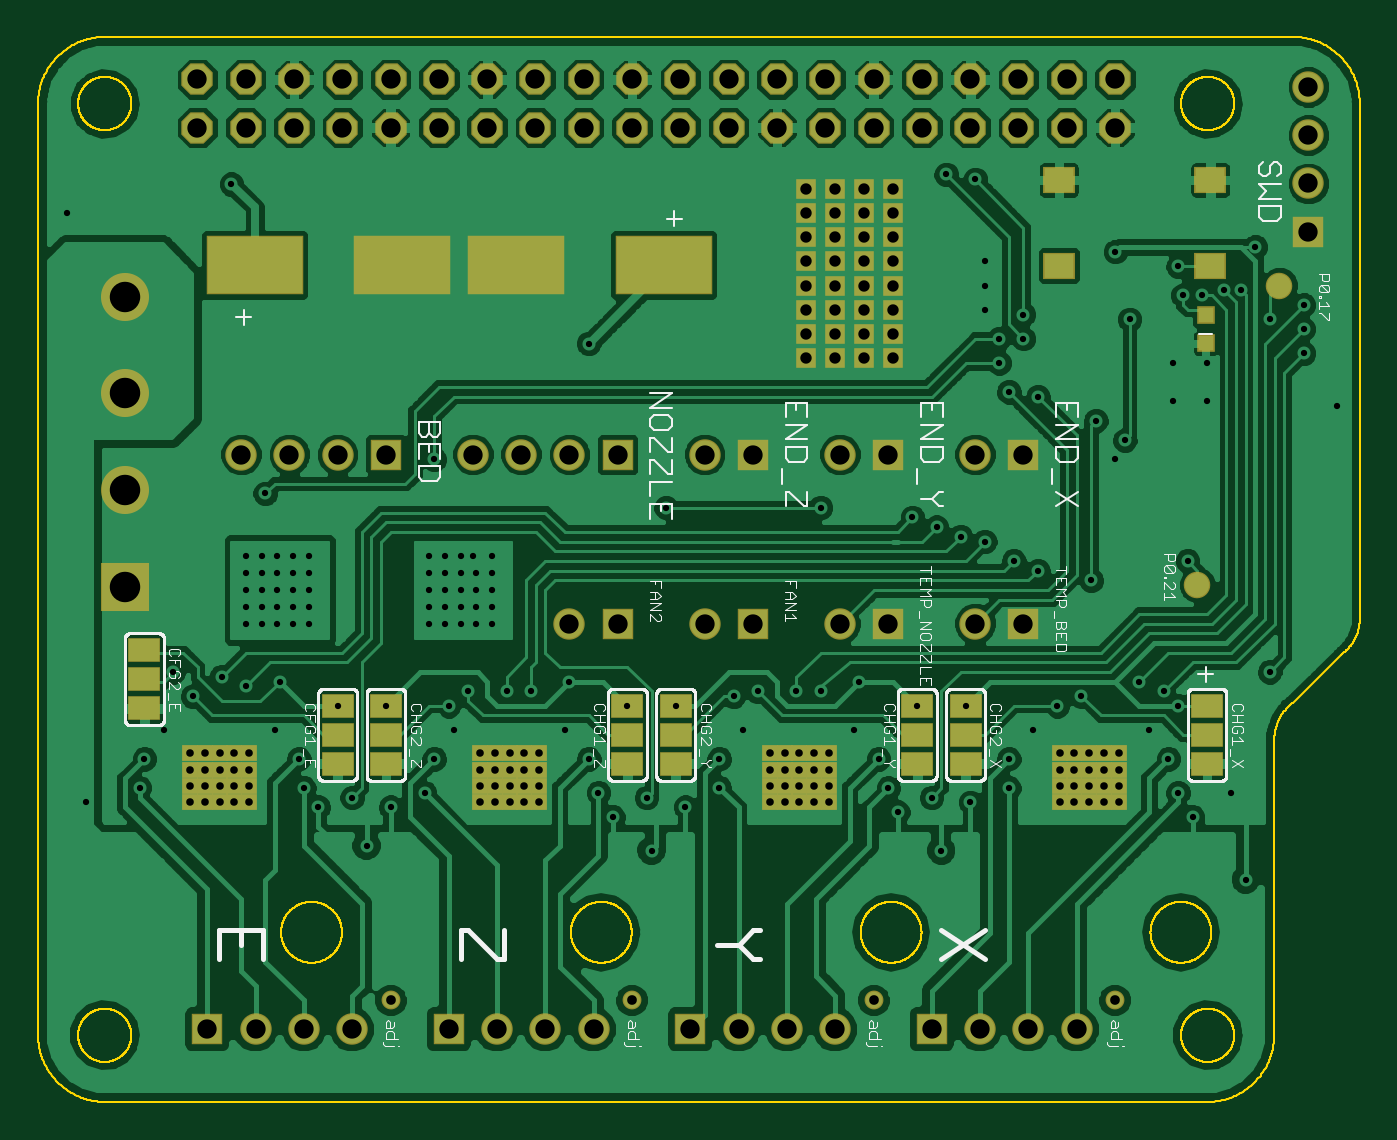
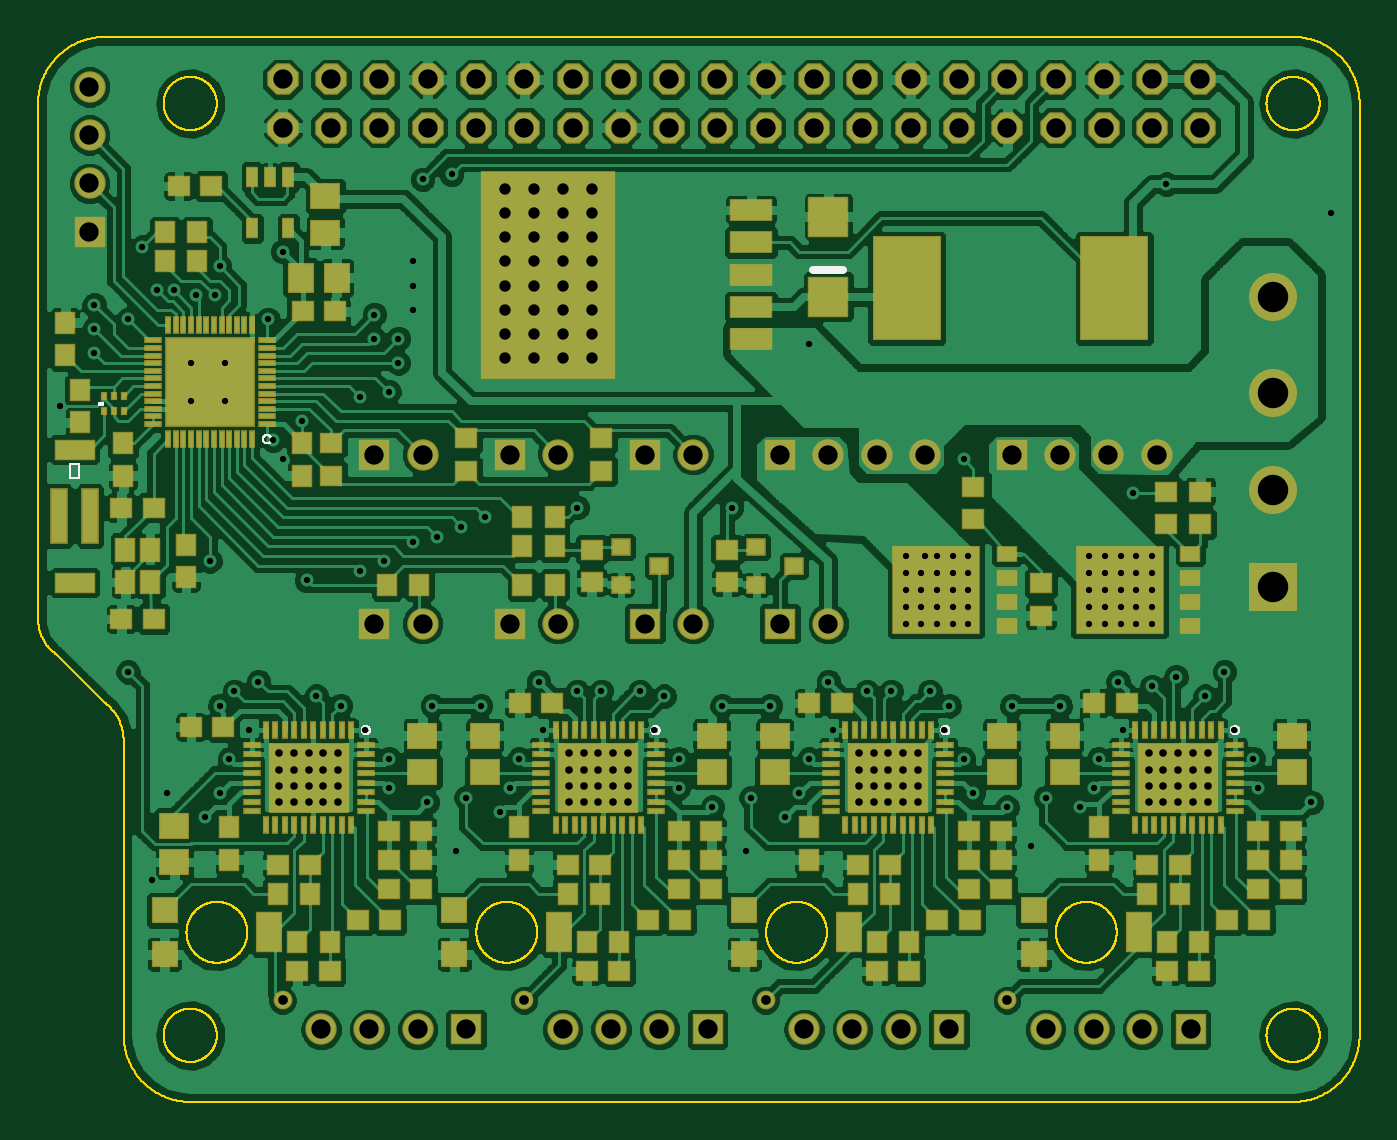
Circuit board: 10 layer files. Board 69.5 x 56.0 mm.
- paste: 3dprinter.bcream.ger (9281 bytes)
- outline: 3dprinter.boardoutline.ger (48376 bytes)
- bottom_copper: 3dprinter.bottomlayer.ger (231676 bytes)
- bottom_silk: 3dprinter.bottomsilkscreen.ger (10116 bytes)
- bottom_mask: 3dprinter.bottomsoldermask.ger (13741 bytes)
- drill: 3dprinter.drills.xln (4550 bytes)
- paste: 3dprinter.tcream.ger (933 bytes)
- top_copper: 3dprinter.toplayer.ger (146050 bytes)
- top_silk: 3dprinter.topsilkscreen.ger (36332 bytes)
- top_mask: 3dprinter.topsoldermask.ger (5458 bytes)

=== paste: 3dprinter.bcream.ger (9281 bytes, source omitted) ===
=== outline: 3dprinter.boardoutline.ger (48376 bytes, source omitted) ===
=== bottom_copper: 3dprinter.bottomlayer.ger (231676 bytes, source omitted) ===
=== bottom_silk: 3dprinter.bottomsilkscreen.ger (10116 bytes, source omitted) ===
=== bottom_mask: 3dprinter.bottomsoldermask.ger (13741 bytes, source omitted) ===
=== drill: 3dprinter.drills.xln ===
%
M48
M72
T01C0.0130
T02C0.0157
T03C0.0200
T04C0.0236
T05C0.0400
T06C0.0630
%
T01
X7300Y5800
X7800Y6600
X8500Y6900
X8700Y7600
X9100Y8200
X9000Y8700
X9400Y9000
X10200Y9000
X10700Y9000
X11500Y9200
X11400Y8200
X11900Y7600
X12100Y6900
X12400Y6400
X13100Y6800
X13900Y6600
X14600Y7000
X14600Y7600
X15100Y8200
X14900Y8900
X15400Y9000
X16200Y9000
X16700Y9000
X17500Y9200
X18700Y8700
X19700Y8700
X21100Y8200
X21600Y8700
X22100Y8900
X23300Y9200
X23800Y9000
X24100Y8700
X23500Y8200
X23900Y7600
X24100Y6900
X24400Y6400
X25200Y6900
X25500Y5100
X20600Y7000
X19800Y6700
X19000Y6800
X18300Y6500
X18100Y7000
X17900Y7600
X17400Y8200
X20600Y7600
X19200Y5700
X13700Y8700
X12700Y8700
X9900Y10400
X9575Y10400
X9250Y10400
X8925Y10400
X8600Y10400
X8600Y10750
X8925Y10750
X9250Y10750
X9575Y10750
X9900Y10750
X9900Y11100
X9575Y11100
X9250Y11100
X8925Y11100
X8600Y11100
X8600Y11450
X8925Y11450
X9250Y11450
X9575Y11450
X9900Y11450
X9900Y11800
X9500Y11800
X9250Y11800
X8925Y11800
X8600Y11800
X6100Y11800
X5775Y11800
X5450Y11800
X5125Y11800
X4800Y11800
X4800Y11450
X5125Y11450
X5450Y11450
X5775Y11450
X6100Y11450
X6100Y11100
X5775Y11100
X5450Y11100
X5125Y11100
X4800Y11100
X4800Y10750
X5125Y10750
X5450Y10750
X5775Y10750
X6100Y10750
X6100Y10400
X5775Y10400
X5450Y10400
X5125Y10400
X4800Y10400
X3300Y9400
X3700Y8900
X4300Y9300
X4800Y9100
X5500Y9200
X5400Y8200
X5900Y7600
X6000Y7000
X6300Y6600
X7000Y6800
X6700Y8700
X7700Y8700
X3100Y8200
X2700Y7600
X2600Y7000
X1500Y6700
X5200Y13100
X8700Y13800
X11900Y16200
X13500Y12800
X16700Y12800
X18600Y12600
X19100Y12400
X19600Y12200
X20100Y12100
X20700Y11700
X21200Y11500
X22300Y11300
X24300Y11700
X22800Y13800
X23000Y14200
X22400Y14600
X21200Y15100
X20600Y15200
X20400Y15800
X20400Y16300
X20900Y16300
X20900Y16800
X20100Y16900
X20100Y17400
X20100Y17900
X19900Y19600
X19300Y19700
X22800Y18100
X24100Y17800
X25050Y17300
X25400Y17300
X24600Y17200
X24200Y17200
X23100Y16700
X24000Y15800
X24700Y15800
X24700Y15000
X24000Y15000
X26000Y16700
X26700Y16500
X26700Y16000
X26700Y17000
X25700Y18200
X27400Y14900
X26000Y9400
X13200Y5700
X1100Y18900
X4500Y19500
T02
X4565Y7721
X4870Y7721
X4259Y7721
X3954Y7721
X3649Y7721
X3649Y7377
X3954Y7377
X4259Y7377
X4565Y7377
X4870Y7377
X4870Y7042
X4565Y7042
X4259Y7042
X3954Y7042
X3649Y7042
X3649Y6698
X3954Y6698
X4259Y6698
X4565Y6698
X4870Y6698
X9649Y6698
X9954Y6698
X10259Y6698
X10565Y6698
X10870Y6698
X10870Y7042
X10565Y7042
X10259Y7042
X9954Y7042
X9649Y7042
X9649Y7377
X9954Y7377
X10259Y7377
X10565Y7377
X10870Y7377
X10870Y7721
X10565Y7721
X10259Y7721
X9954Y7721
X9649Y7721
X15649Y7721
X15954Y7721
X16259Y7721
X16565Y7721
X16870Y7721
X16870Y7377
X16565Y7377
X16259Y7377
X15954Y7377
X15649Y7377
X15649Y7042
X15954Y7042
X16259Y7042
X16565Y7042
X16870Y7042
X16870Y6698
X16565Y6698
X16259Y6698
X15954Y6698
X15649Y6698
X21649Y6698
X21954Y6698
X22259Y6698
X22565Y6698
X22870Y6698
X22870Y7042
X22565Y7042
X22259Y7042
X21954Y7042
X21649Y7042
X21649Y7377
X21954Y7377
X22259Y7377
X22565Y7377
X22870Y7377
X22870Y7721
X22565Y7721
X22259Y7721
X21954Y7721
X21649Y7721
T03
X22800Y2600
X17800Y2600
X12800Y2600
X7800Y2600
T04
X16400Y15900
X16400Y16400
X16400Y16900
X16400Y17400
X16400Y17900
X17000Y17900
X17000Y17400
X17000Y16900
X17000Y16400
X17000Y15900
X17600Y15900
X17600Y16400
X17600Y16900
X17600Y17400
X17600Y17900
X18200Y17900
X18200Y17400
X18200Y16900
X18200Y16400
X18200Y15900
X18200Y18400
X18200Y18900
X18200Y19400
X17600Y19400
X17600Y18900
X17600Y18400
X17000Y18400
X17000Y18900
X17000Y19400
X16400Y19400
X16400Y18900
X16400Y18400
T05
X4000Y2000
X5000Y2000
X6000Y2000
X7000Y2000
X9000Y2000
X10000Y2000
X11000Y2000
X12000Y2000
X14000Y2000
X15000Y2000
X16000Y2000
X17000Y2000
X19000Y2000
X20000Y2000
X21000Y2000
X22000Y2000
X20900Y10400
X19900Y10400
X18100Y10400
X17100Y10400
X15300Y10400
X14300Y10400
X12500Y10400
X11500Y10400
X11500Y13900
X10500Y13900
X9500Y13900
X7700Y13900
X6700Y13900
X5700Y13900
X4700Y13900
X12500Y13900
X14300Y13900
X15300Y13900
X17100Y13900
X18100Y13900
X19900Y13900
X20900Y13900
X26797Y18515
X26797Y19515
X26797Y20515
X26797Y21515
X22795Y21669
X21795Y21669
X20795Y21669
X19795Y21669
X18795Y21669
X17795Y21669
X16795Y21669
X15795Y21669
X14795Y21669
X13795Y21669
X12795Y21669
X11795Y21669
X10795Y21669
X9795Y21669
X8795Y21669
X7795Y21669
X6795Y21669
X5795Y21669
X4795Y21669
X3795Y21669
X3795Y20669
X4795Y20669
X5795Y20669
X6795Y20669
X7795Y20669
X8795Y20669
X9795Y20669
X10795Y20669
X11795Y20669
X12795Y20669
X13795Y20669
X14795Y20669
X15795Y20669
X16795Y20669
X17795Y20669
X18795Y20669
X19795Y20669
X20795Y20669
X21795Y20669
X22795Y20669
T06
X2297Y17169
X2297Y15169
X2297Y13169
X2297Y11169
M30

=== paste: 3dprinter.tcream.ger ===
G75*
%MOIN*%
%OFA0B0*%
%FSLAX25Y25*%
%IPPOS*%
%LPD*%
%AMOC8*
5,1,8,0,0,1.08239X$1,22.5*
%
%ADD10R,0.19685X0.11811*%
%ADD11R,0.06300X0.04600*%
%ADD12R,0.06102X0.05118*%
%ADD13R,0.03150X0.03150*%
D10*
X0049831Y0178228D03*
X0080343Y0178228D03*
X0103980Y0178228D03*
X0134492Y0178228D03*
D11*
X0067000Y0075000D03*
X0067000Y0081000D03*
X0067000Y0087000D03*
X0077000Y0087000D03*
X0077000Y0081000D03*
X0077000Y0075000D03*
X0127000Y0075000D03*
X0127000Y0081000D03*
X0127000Y0087000D03*
X0137000Y0087000D03*
X0137000Y0081000D03*
X0137000Y0075000D03*
X0187000Y0075000D03*
X0187000Y0081000D03*
X0187000Y0087000D03*
X0197000Y0087000D03*
X0197000Y0081000D03*
X0197000Y0075000D03*
X0247000Y0075000D03*
X0247000Y0081000D03*
X0247000Y0087000D03*
X0027000Y0086500D03*
X0027000Y0092500D03*
X0027000Y0098500D03*
D12*
X0216350Y0178142D03*
X0216350Y0195858D03*
X0247650Y0195858D03*
X0247650Y0178142D03*
D13*
X0246750Y0167953D03*
X0246750Y0162047D03*
M02*

=== top_copper: 3dprinter.toplayer.ger (146050 bytes, source omitted) ===
=== top_silk: 3dprinter.topsilkscreen.ger (36332 bytes, source omitted) ===
=== top_mask: 3dprinter.topsoldermask.ger ===
G75*
%MOIN*%
%OFA0B0*%
%FSLAX25Y25*%
%IPPOS*%
%LPD*%
%AMOC8*
5,1,8,0,0,1.08239X$1,22.5*
%
%ADD10OC8,0.06500*%
%ADD11R,0.03475X0.03475*%
%ADD12R,0.06500X0.06500*%
%ADD13C,0.06500*%
%ADD14R,0.20185X0.12311*%
%ADD15R,0.09949X0.09949*%
%ADD16C,0.09949*%
%ADD17R,0.06800X0.05100*%
%ADD18R,0.06602X0.05618*%
%ADD19R,0.03650X0.03650*%
%ADD20C,0.05500*%
%ADD21R,0.04262X0.04262*%
%ADD22C,0.03900*%
D10*
X0037953Y0206693D03*
X0047953Y0206693D03*
X0057953Y0206693D03*
X0067953Y0206693D03*
X0077953Y0206693D03*
X0087953Y0206693D03*
X0097953Y0206693D03*
X0107953Y0206693D03*
X0117953Y0206693D03*
X0127953Y0206693D03*
X0137953Y0206693D03*
X0147953Y0206693D03*
X0157953Y0206693D03*
X0167953Y0206693D03*
X0177953Y0206693D03*
X0187953Y0206693D03*
X0197953Y0206693D03*
X0207953Y0206693D03*
X0217953Y0206693D03*
X0227953Y0206693D03*
X0227953Y0216693D03*
X0217953Y0216693D03*
X0207953Y0216693D03*
X0197953Y0216693D03*
X0187953Y0216693D03*
X0177953Y0216693D03*
X0167953Y0216693D03*
X0157953Y0216693D03*
X0147953Y0216693D03*
X0137953Y0216693D03*
X0127953Y0216693D03*
X0117953Y0216693D03*
X0107953Y0216693D03*
X0097953Y0216693D03*
X0087953Y0216693D03*
X0077953Y0216693D03*
X0067953Y0216693D03*
X0057953Y0216693D03*
X0047953Y0216693D03*
X0037953Y0216693D03*
D11*
X0036492Y0077213D03*
X0039543Y0077213D03*
X0042594Y0077213D03*
X0045646Y0077213D03*
X0048697Y0077213D03*
X0048697Y0073768D03*
X0045646Y0073768D03*
X0042594Y0073768D03*
X0039543Y0073768D03*
X0036492Y0073768D03*
X0036492Y0070421D03*
X0039543Y0070421D03*
X0042594Y0070421D03*
X0045646Y0070421D03*
X0048697Y0070421D03*
X0048697Y0066976D03*
X0045646Y0066976D03*
X0042594Y0066976D03*
X0039543Y0066976D03*
X0036492Y0066976D03*
X0096492Y0066976D03*
X0099543Y0066976D03*
X0102594Y0066976D03*
X0105646Y0066976D03*
X0108697Y0066976D03*
X0108697Y0070421D03*
X0105646Y0070421D03*
X0102594Y0070421D03*
X0099543Y0070421D03*
X0096492Y0070421D03*
X0096492Y0073768D03*
X0099543Y0073768D03*
X0102594Y0073768D03*
X0105646Y0073768D03*
X0108697Y0073768D03*
X0108697Y0077213D03*
X0105646Y0077213D03*
X0102594Y0077213D03*
X0099543Y0077213D03*
X0096492Y0077213D03*
X0156492Y0077213D03*
X0159543Y0077213D03*
X0162594Y0077213D03*
X0165646Y0077213D03*
X0168697Y0077213D03*
X0168697Y0073768D03*
X0165646Y0073768D03*
X0162594Y0073768D03*
X0159543Y0073768D03*
X0156492Y0073768D03*
X0156492Y0070421D03*
X0159543Y0070421D03*
X0162594Y0070421D03*
X0165646Y0070421D03*
X0168697Y0070421D03*
X0168697Y0066976D03*
X0165646Y0066976D03*
X0162594Y0066976D03*
X0159543Y0066976D03*
X0156492Y0066976D03*
X0216492Y0066976D03*
X0219543Y0066976D03*
X0222594Y0066976D03*
X0225646Y0066976D03*
X0228697Y0066976D03*
X0228697Y0070421D03*
X0225646Y0070421D03*
X0222594Y0070421D03*
X0219543Y0070421D03*
X0216492Y0070421D03*
X0216492Y0073768D03*
X0219543Y0073768D03*
X0222594Y0073768D03*
X0225646Y0073768D03*
X0228697Y0073768D03*
X0228697Y0077213D03*
X0225646Y0077213D03*
X0222594Y0077213D03*
X0219543Y0077213D03*
X0216492Y0077213D03*
D12*
X0040000Y0020000D03*
X0090000Y0020000D03*
X0140000Y0020000D03*
X0190000Y0020000D03*
X0181000Y0104000D03*
X0153000Y0104000D03*
X0125000Y0104000D03*
X0125000Y0139000D03*
X0153000Y0139000D03*
X0181000Y0139000D03*
X0209000Y0139000D03*
X0209000Y0104000D03*
X0267969Y0185150D03*
X0077000Y0139000D03*
D13*
X0067000Y0139000D03*
X0057000Y0139000D03*
X0047000Y0139000D03*
X0095000Y0139000D03*
X0105000Y0139000D03*
X0115000Y0139000D03*
X0143000Y0139000D03*
X0171000Y0139000D03*
X0199000Y0139000D03*
X0199000Y0104000D03*
X0171000Y0104000D03*
X0143000Y0104000D03*
X0115000Y0104000D03*
X0110000Y0020000D03*
X0100000Y0020000D03*
X0120000Y0020000D03*
X0150000Y0020000D03*
X0160000Y0020000D03*
X0170000Y0020000D03*
X0200000Y0020000D03*
X0210000Y0020000D03*
X0220000Y0020000D03*
X0070000Y0020000D03*
X0060000Y0020000D03*
X0050000Y0020000D03*
X0267969Y0195150D03*
X0267969Y0205150D03*
X0267969Y0215150D03*
D14*
X0134492Y0178228D03*
X0103980Y0178228D03*
X0080343Y0178228D03*
X0049831Y0178228D03*
D15*
X0022969Y0111685D03*
D16*
X0022969Y0131685D03*
X0022969Y0151685D03*
X0022969Y0171685D03*
D17*
X0027000Y0098500D03*
X0027000Y0092500D03*
X0027000Y0086500D03*
X0067000Y0087000D03*
X0067000Y0081000D03*
X0067000Y0075000D03*
X0077000Y0075000D03*
X0077000Y0081000D03*
X0077000Y0087000D03*
X0127000Y0087000D03*
X0127000Y0081000D03*
X0127000Y0075000D03*
X0137000Y0075000D03*
X0137000Y0081000D03*
X0137000Y0087000D03*
X0187000Y0087000D03*
X0187000Y0081000D03*
X0187000Y0075000D03*
X0197000Y0075000D03*
X0197000Y0081000D03*
X0197000Y0087000D03*
X0247000Y0087000D03*
X0247000Y0081000D03*
X0247000Y0075000D03*
D18*
X0247650Y0178142D03*
X0247650Y0195858D03*
X0216350Y0195858D03*
X0216350Y0178142D03*
D19*
X0246750Y0167953D03*
X0246750Y0162047D03*
D20*
X0262000Y0174000D03*
X0245000Y0112000D03*
D21*
X0182000Y0159000D03*
X0182000Y0164000D03*
X0182000Y0169000D03*
X0182000Y0174000D03*
X0182000Y0179000D03*
X0176000Y0179000D03*
X0176000Y0174000D03*
X0176000Y0169000D03*
X0176000Y0164000D03*
X0176000Y0159000D03*
X0170000Y0159000D03*
X0170000Y0164000D03*
X0170000Y0169000D03*
X0170000Y0174000D03*
X0170000Y0179000D03*
X0164000Y0179000D03*
X0164000Y0174000D03*
X0164000Y0169000D03*
X0164000Y0164000D03*
X0164000Y0159000D03*
X0164000Y0184000D03*
X0164000Y0189000D03*
X0164000Y0194000D03*
X0170000Y0194000D03*
X0170000Y0189000D03*
X0170000Y0184000D03*
X0176000Y0184000D03*
X0176000Y0189000D03*
X0176000Y0194000D03*
X0182000Y0194000D03*
X0182000Y0189000D03*
X0182000Y0184000D03*
D22*
X0178000Y0026000D03*
X0128000Y0026000D03*
X0078000Y0026000D03*
X0228000Y0026000D03*
M02*

